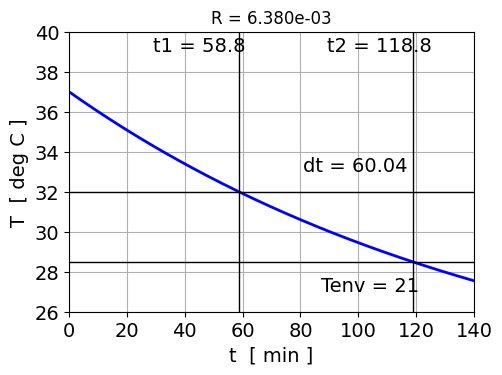
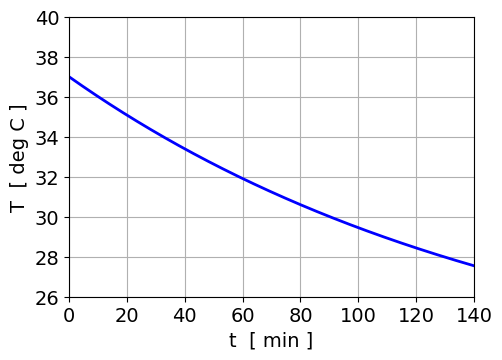

Recreate these plots in Python, in order.
# cs_002.py
# [redacted]
# Jan 2024
# COMPLEX SYSTEMS
#   Simulating discrete-time models with one variable
# # Website: https://d-arora.github.io/Doing-Physics-With-Matlab/
# Documentation: https://d-arora.github.io/Doing-Physics-With-Matlab/mpDocs/cs_001.pdf
# Newton's law of cooling
#  CSI:   MURDER - TIME OF DEATH ?

# LIBRARIES  ================================================================
import numpy as np
from scipy.integrate import odeint, solve_ivp
import matplotlib.pyplot as plt
from scipy.optimize import fsolve

#%%

def temp(T0,Tenv,R,N):
    for c in range(N-1):
        T[c+1] = T[c] - h*R*( T[c]-Tenv ) 
    return T

# >>> INPUTS
# Line color for plot
col = [0,0,1]
# Environmental temperature
Tenv = 21
# R found by a trail-and-error process  Tend = 28.5 in 60 minutes
R = 6.38e-3


# SETUP
# 
T0 = 37     # Initial body temperature
T1 = 32     # Body temperature when dead body found at 5:00 pm
T2 = 28.5   # Body temperature 1 hour after found  6:00 pm

# SETUP
# Time span
tMin = 0; tMax = 140; N = 999
t = np.linspace(tMin,tMax,N)
h = t[2] - t[1]

# Temperature
T = np.zeros(N)
T[0] = T0
T = temp(T1,Tenv,R,N) 

# Target time interval:  eant dt = 60
t1 =  t[T<T1][0]
t2 = t[T<T2][0]
dt =  t2 - t1  


#%%
# GRAPHICS  ===============================================================
plt.rcParams['font.family'] = 'sans-serif'
plt.rcParams['font.family'] = ['Garamond']
plt.rcParams['font.size'] = 14
font1 = {'color':'black','size':14}

fig = plt.figure(figsize = (5, 4))
fig.subplots_adjust(top=0.90, bottom = 0.20, left = 0.15,\
                    right = 0.96, hspace = 0.60,wspace=0.5)  

# Figure 1
xP = t
yP = T
plt.plot(xP,yP,linewidth=2,color = col)

xP = [0, tMax]; yP = [T1, T1]
plt.plot(xP,yP,linewidth=1,color = [0,0,0])
yP = [T2, T2]
plt.plot(xP,yP,linewidth=1,color = [0,0,0])

xP = [t1, t1]; yP = [25, 40]
plt.plot(xP,yP,linewidth=1,color = [0,0,0])
xP = [t2, t2]
plt.plot(xP,yP,linewidth=1,color = [0,0,0])

plt.ylim([26,40])
yR = np.arange(26,41,2) 
plt.yticks(yR)
plt.xlim([0,tMax])
xR = np.arange(0,tMax+12,20) 
plt.xticks(xR)

plt.grid('visible')
plt.xlabel("t  [ min ]", fontdict = font1)
plt.ylabel('T  [ deg C ]', fontdict = font1)


plt.text(87,27,'Tenv = %2.0f'  % Tenv)
plt.text(29.2,39,'t1 = %2.1f'  % t1)
plt.text(89.2,39,'t2 = %2.1f'  % t2)
plt.text(81,33,'dt = %2.2f'    % dt)
#plt.title("Target Electron Temperature =%1.0f" %Te_t + "[ev] \nTarget Density=%1.1f"%n_t + "[m^-3]")
plt.title("R = %2.3e" % R, fontsize = 12)
#plt.title("dt1 = {dt1} ".format(dt1 = dt1))

#lt.title("Target Electron Temperature={Te_t}[ev] \nTarget Density={n_t},[m^-3]".format(Te_t=Te_t, n_t=n_t))

plt.savefig('a_cs_001.png')    


#%%
# Figure 2
fig = plt.figure(figsize = (5, 4))
fig.subplots_adjust(top=0.90, bottom = 0.20, left = 0.15,\
                    right = 0.96, hspace = 0.60,wspace=0.5)  

xP = t
yP = T
plt.plot(xP,yP,linewidth=2,color = col)

plt.ylim([26,40])
yR = np.arange(26,41,2) 
plt.yticks(yR)
plt.xlim([0,tMax])
xR = np.arange(0,tMax+12,20) 
plt.xticks(xR)

plt.grid('visible')
plt.xlabel("t  [ min ]", fontdict = font1)
plt.ylabel('T  [ deg C ]', fontdict = font1)


plt.savefig('a_cs_002.png')    



# Estimate# d R values from trial-and-error process

# Tenv = 21  R = 6.38e-3
# Tenv = 22  R = 7.17e-3
# Tenv = 23  R = 8.20e-3
